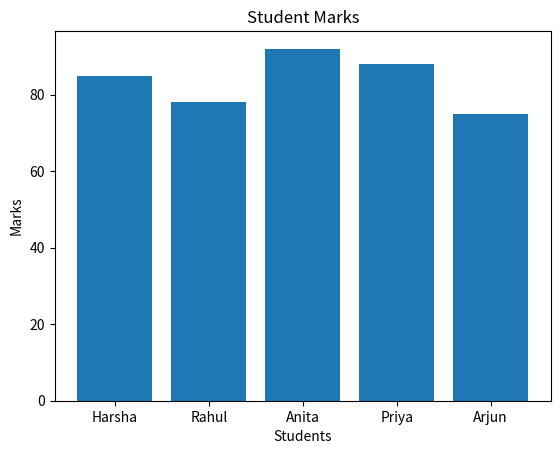

Here is the Python script that generated this plot:


import pandas as pd
import matplotlib.pyplot as plt

# Create student data
data = {
    "Name": ["Harsha", "Rahul", "Anita", "Priya", "Arjun"],
    "Marks": [85, 78, 92, 88, 75]
}

# Create DataFrame
df = pd.DataFrame(data)

print("Student Data:")
print(df)

# Create a bar chart
plt.bar(df["Name"], df["Marks"])

# Add title and labels
plt.title("Student Marks")
plt.xlabel("Students")
plt.ylabel("Marks")

# Display the chart
plt.show()
